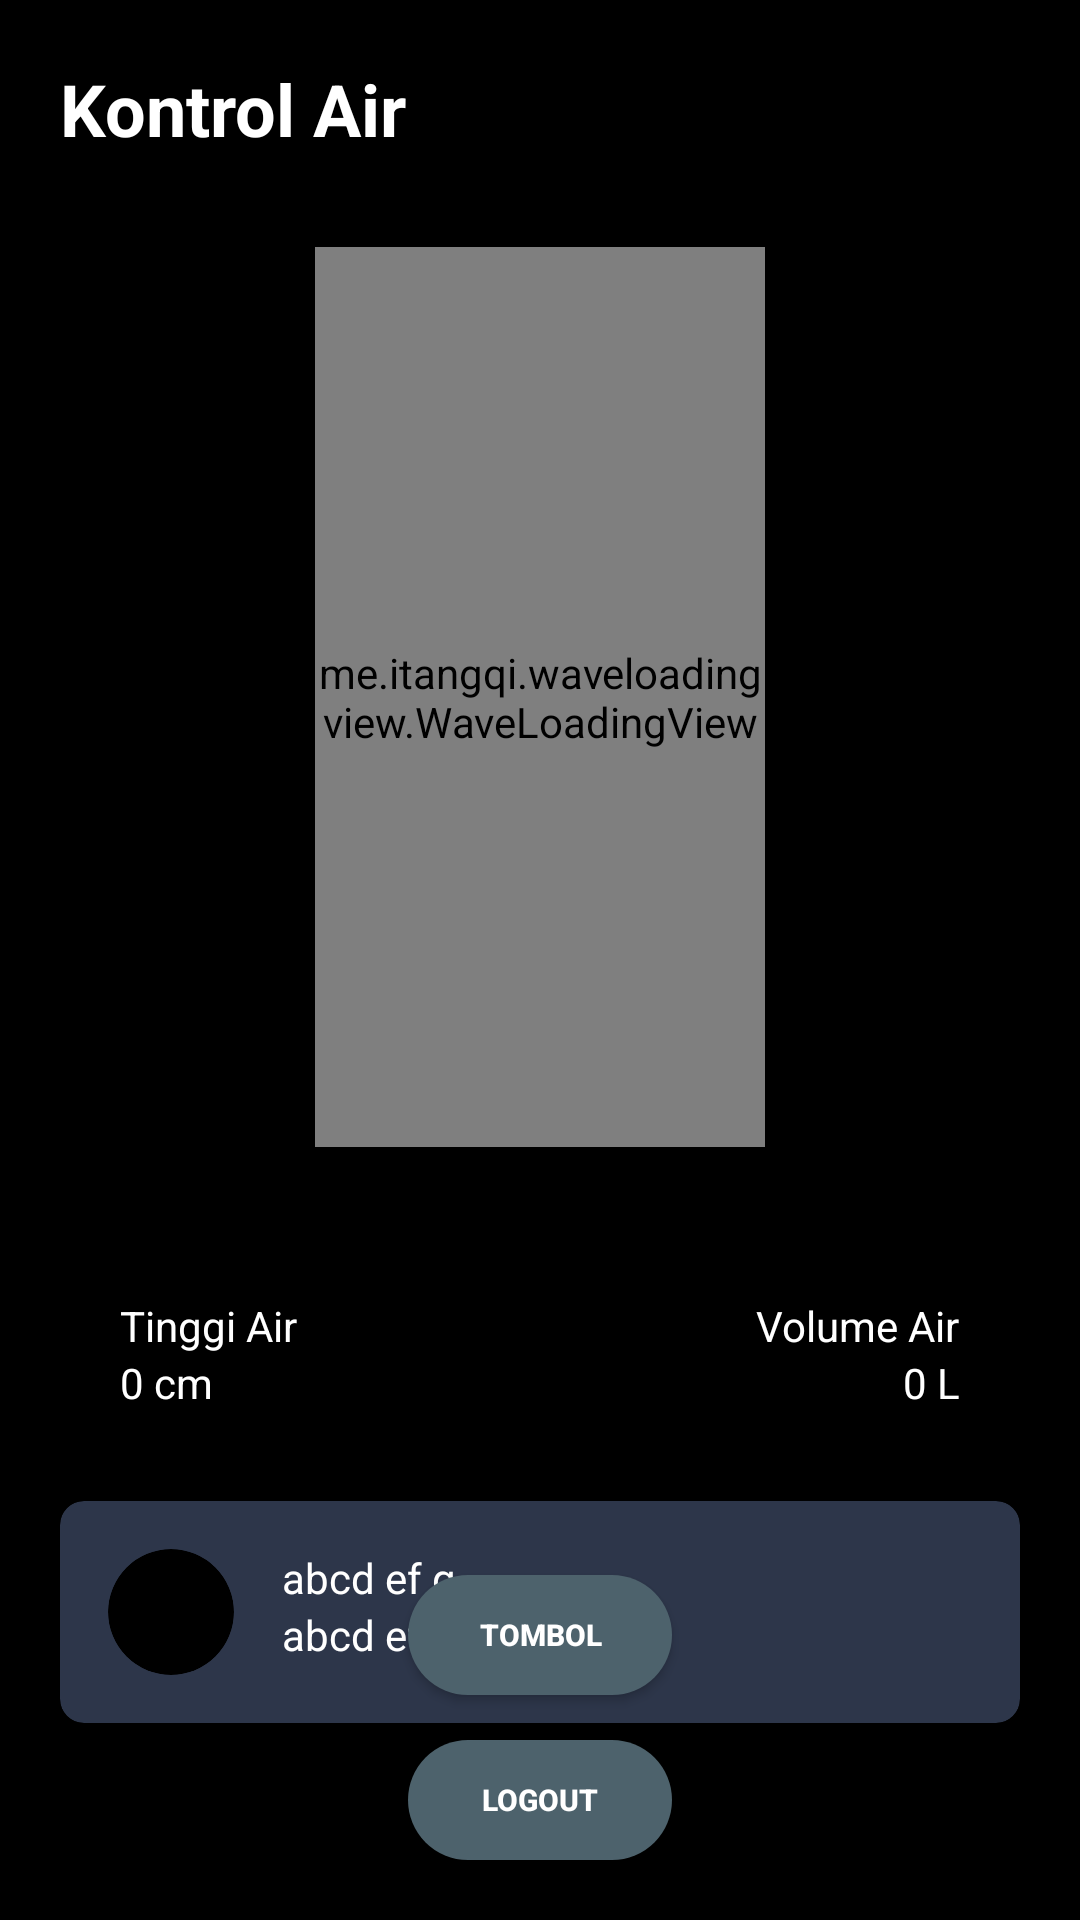

Write the Android layout XML for this screen, with the resource values it uses.
<!-- AndroidManifest.xml: application theme AppTheme -->
<!-- res/layout/activity_main.xml -->
<?xml version="1.0" encoding="utf-8"?>
<RelativeLayout xmlns:android="http://schemas.android.com/apk/res/android"
    xmlns:app="http://schemas.android.com/apk/res-auto"
    xmlns:tools="http://schemas.android.com/tools"
    android:layout_width="match_parent"
    android:layout_height="match_parent"
    android:padding="20dp"
    android:background="@color/black"
    tools:context=".MainActivity">
    <TextView
        android:id="@+id/title"
        android:layout_width="wrap_content"
        android:layout_height="wrap_content"
        android:text="Kontrol Air"
        android:textColor="@android:color/white"
        android:textSize="24sp"
        android:textStyle="bold"/>
    <me.itangqi.waveloadingview.WaveLoadingView
        android:id="@+id/waveLoadingView"
        android:layout_below="@id/title"
        android:layout_centerHorizontal="true"
        android:layout_marginTop="30dp"
        android:layout_width="150dp"
        android:layout_height="300dp"
        app:wlv_borderColor="@color/blue"
        app:wlv_wave_background_Color="@color/transBlue"
        app:wlv_borderWidth="3dp"
        app:wlv_progressValue="40"
        app:wlv_shapeType="rectangle"
        app:wlv_round_rectangle="true"
        app:wlv_triangle_direction="north"
        app:wlv_titleCenterStrokeWidth="3dp"
        app:wlv_titleCenterSize="24sp"
        app:wlv_waveAmplitude="70"
        app:wlv_waveColor="@color/blue"/>
    <RelativeLayout
        android:id="@+id/info"
        android:layout_below="@id/waveLoadingView"
        android:layout_marginTop="30dp"
        android:padding="20dp"
        android:layout_width="match_parent"
        android:layout_height="wrap_content">
        <LinearLayout
            android:layout_width="wrap_content"
            android:layout_height="wrap_content"

            android:orientation="vertical">
            <TextView
                android:layout_width="wrap_content"
                android:layout_height="wrap_content"
                android:text="Tinggi Air"
                android:textColor="@android:color/white"
                />
            <TextView
                android:id="@+id/txt_tinggi"
                android:layout_width="wrap_content"
                android:layout_height="wrap_content"
                android:text="0 cm"
                android:textColor="@android:color/white"
                />
        </LinearLayout>
        <LinearLayout
            android:layout_width="wrap_content"
            android:layout_height="wrap_content"
            android:layout_alignParentRight="true"
            android:orientation="vertical">
            <TextView
                android:layout_width="wrap_content"
                android:layout_height="wrap_content"
                android:text="Volume Air"
                android:textColor="@android:color/white"
                />
            <TextView
                android:id="@+id/txt_volume"
                android:layout_width="match_parent"
                android:textAlignment="textEnd"
                android:layout_height="wrap_content"
                android:text="0 L"
                android:textColor="@android:color/white"
                />
        </LinearLayout>
    </RelativeLayout>
    <androidx.cardview.widget.CardView
        android:layout_below="@+id/info"
        android:layout_width="match_parent"
        android:layout_marginTop="10dp"
        app:cardBackgroundColor="@color/blackBlue"
        app:cardElevation="0dp"
        app:cardCornerRadius="8dp"
        android:layout_height="wrap_content">
        <RelativeLayout
            android:padding="16dp"
            android:layout_width="match_parent"
            android:layout_height="wrap_content">
            <androidx.cardview.widget.CardView
                android:id="@+id/card_info_graph"
                android:layout_width="42dp"
                android:layout_height="42dp"
                android:padding="10dp"
                app:cardElevation="0dp"
                app:cardBackgroundColor="@android:color/black"
                app:cardCornerRadius="21dp">
                <RelativeLayout
                    android:layout_width="match_parent"
                    android:layout_height="match_parent"
                    >
                    <ImageView
                        android:id="@+id/img_alert"
                        android:layout_centerInParent="true"
                        android:layout_width="24dp"
                        android:layout_height="24dp"
                        android:src="@drawable/ic_baseline_arrow_upward_24"/>
                </RelativeLayout>
            </androidx.cardview.widget.CardView>
            <LinearLayout
                android:layout_width="match_parent"
                android:layout_height="wrap_content"
                android:layout_marginLeft="16dp"
                android:orientation="vertical"
                android:layout_toRightOf="@+id/card_info_graph">
                <TextView
                    android:id="@+id/title_alert"
                    android:layout_width="wrap_content"
                    android:layout_height="wrap_content"
                    android:text="abcd ef g"
                    android:textColor="@android:color/white"/>
                <TextView
                    android:id="@+id/subtitle_alert"
                    android:layout_width="wrap_content"
                    android:layout_height="wrap_content"
                    android:text="abcd ef g"
                    android:textColor="@android:color/white"/>
            </LinearLayout>
        </RelativeLayout>
    </androidx.cardview.widget.CardView>
    <Button
        android:layout_above="@+id/tombolkeluar"
        android:id="@+id/tombolKran"
        android:textStyle="bold"
        android:layout_marginBottom="15dp"
        android:text="TOMBOL"
        android:textSize="10dp"
        android:textColor="@android:color/white"
        android:background="@drawable/bgform"
        android:layout_centerHorizontal="true"
        android:layout_width="wrap_content"
        android:layout_height="40dp"/>
    <Button
        android:id="@+id/tombolkeluar"
        android:textStyle="bold"
        android:text="LOGOUT"
        android:textSize="10dp"
        android:layout_alignParentBottom="true"
        android:layout_centerHorizontal="true"
        android:background="@drawable/bgform"
        android:textColor="@android:color/white"
        android:layout_width="wrap_content"
        android:layout_height="40dp"/>
</RelativeLayout>
<!-- resources referenced by this layout -->
<resources>
  <color name="black">#000</color>
  <color name="blackBlue">#2D364A</color>
  <color name="blue">#3800FF</color>
  <color name="transBlue">#6A3800FF</color>
  <!-- drawable bgform (drawable) -->
  <?xml version="1.0" encoding="utf-8"?>
  <shape xmlns:android="http://schemas.android.com/apk/res/android" android:shape="rectangle">
      <solid android:color="#4D626C"/>
      <corners android:radius="20dp"/>
  </shape>
  <style name="AppTheme" parent="Theme.AppCompat.Light.NoActionBar">
          
          <item name="android:statusBarColor">@color/black</item>
          <item name="colorPrimary">@color/colorPrimary</item>
          <item name="colorPrimaryDark">@color/colorPrimaryDark</item>
          <item name="colorAccent">@color/colorAccent</item>
      </style>
  <color name="colorPrimary">#6200EE</color>
  <color name="colorPrimaryDark">#3700B3</color>
  <color name="colorAccent">#03DAC5</color>
</resources>
